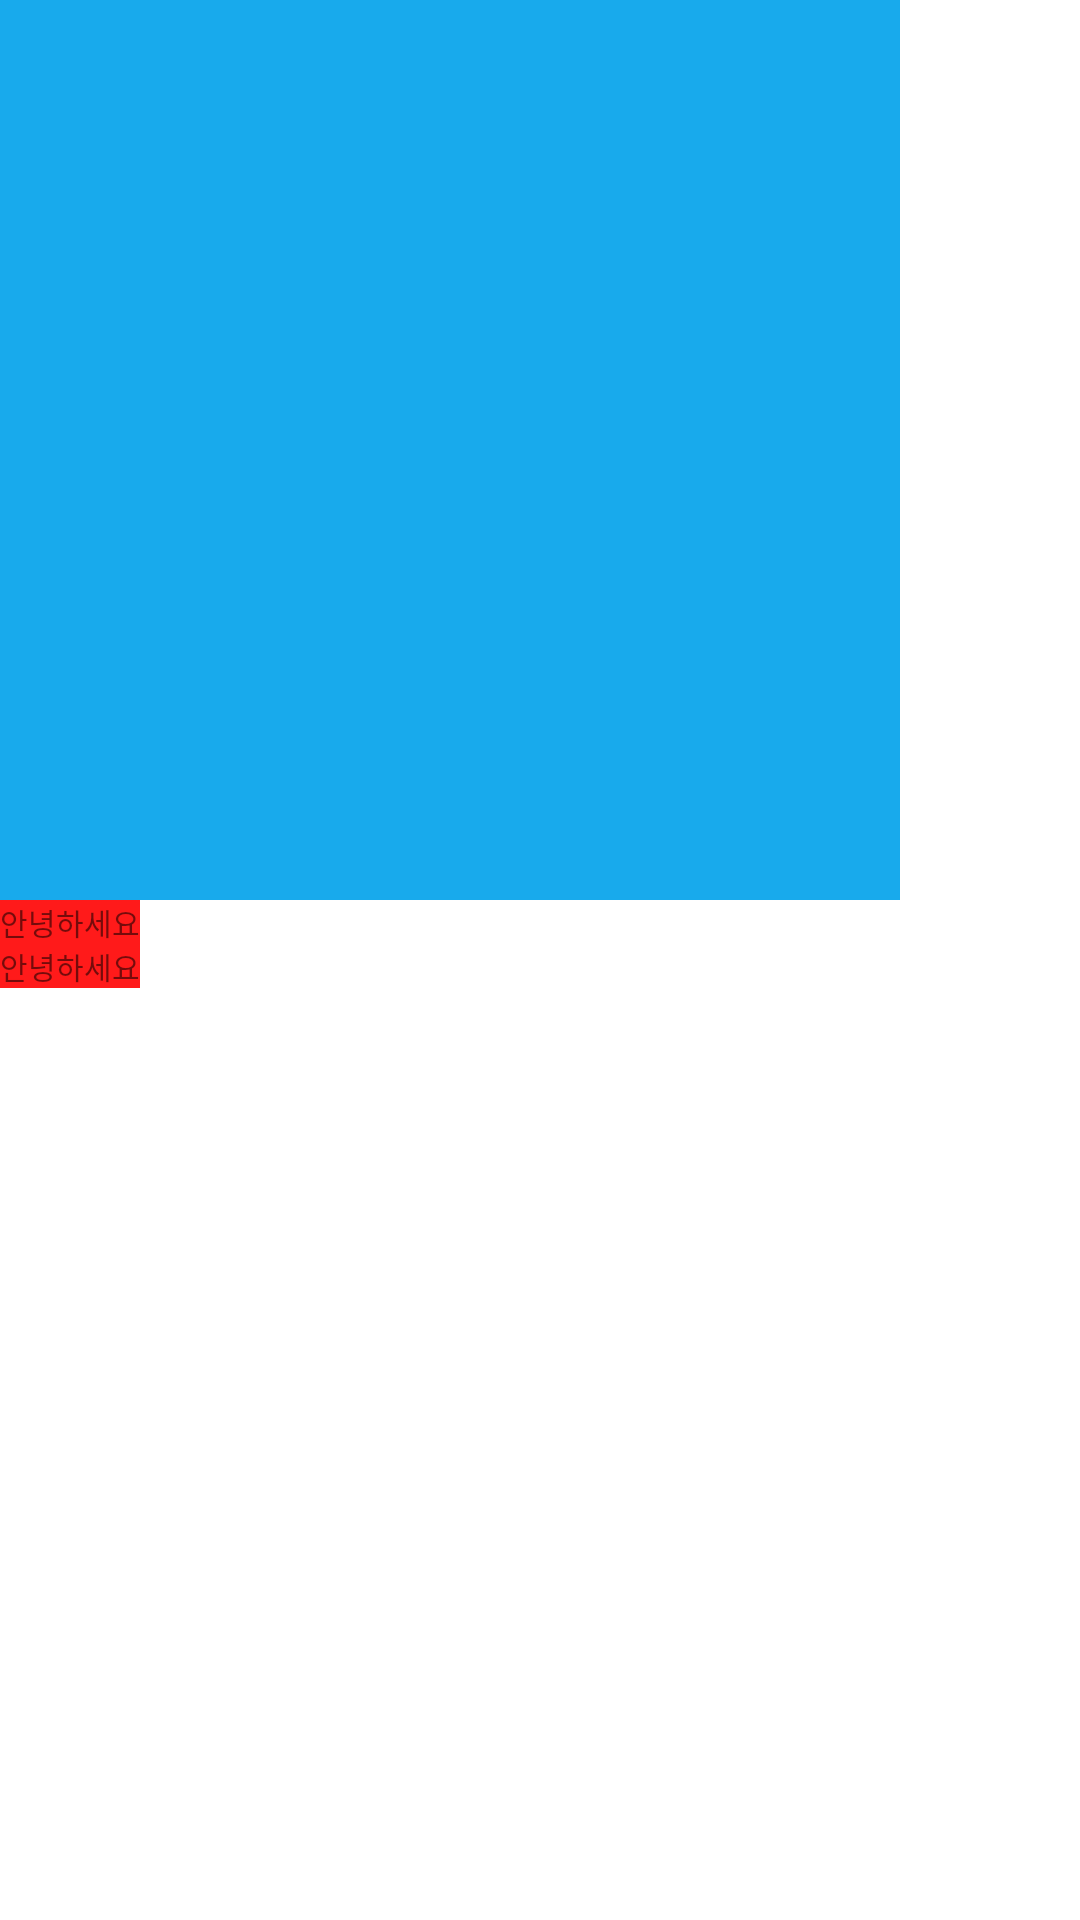

This screen was rendered from an Android layout file. Write that file and the resources it references.
<!-- AndroidManifest.xml: application theme Theme.MyApplication -->
<!-- res/layout/activity_main.xml -->
<?xml version="1.0" encoding="utf-8"?>
<LinearLayout xmlns:android="http://schemas.android.com/apk/res/android"
    xmlns:app="http://schemas.android.com/apk/res-auto"
    xmlns:tools="http://schemas.android.com/tools"
    android:layout_width="match_parent"
    android:layout_height="match_parent"
    android:orientation="vertical"
    tools:context=".MainActivity">

    <ImageView
        android:layout_width="300dp"
        android:layout_height="300dp"
        android:background="#18AAEC"
        />

    <TextView
        android:id="@+id/tv_text"
        android:layout_width="wrap_content"
        android:layout_height="wrap_content"
        android:textSize="10dp"
        android:background="#FF1A1A"
        android:text="안녕하세요"/>

    <TextView
        android:id="@+id/tv_text2"
        android:layout_width="wrap_content"
        android:layout_height="wrap_content"
        android:textSize="10dp"
        android:background="#FF1A1A"
        android:text="안녕하세요"/>


</LinearLayout>
<!-- resources referenced by this layout -->
<resources>
  <style name="Theme.MyApplication" parent="Theme.MaterialComponents.DayNight.DarkActionBar">
          
          <item name="colorPrimary">@color/purple_500</item>
          <item name="colorPrimaryVariant">@color/purple_700</item>
          <item name="colorOnPrimary">@color/white</item>
          
          <item name="colorSecondary">@color/teal_200</item>
          <item name="colorSecondaryVariant">@color/teal_700</item>
          <item name="colorOnSecondary">@color/black</item>
          
          <item name="android:statusBarColor" tools:targetApi="l">?attr/colorPrimaryVariant</item>
          
      </style>
  <color name="purple_500">#FF6200EE</color>
  <color name="purple_700">#FF3700B3</color>
  <color name="white">#FFFFFFFF</color>
  <color name="teal_200">#FF03DAC5</color>
  <color name="teal_700">#FF018786</color>
  <color name="black">#FF000000</color>
</resources>
